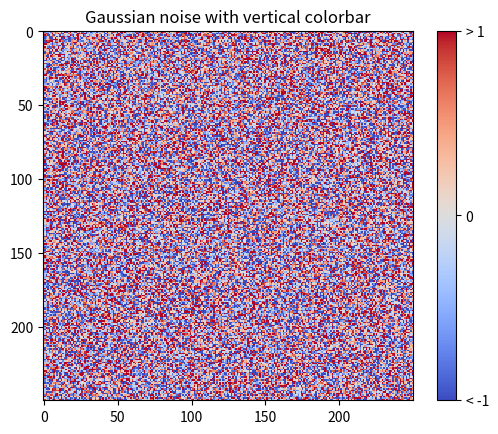
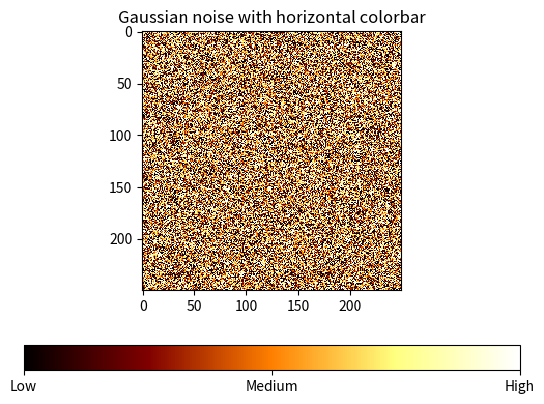

Generate these figures, in order, with matplotlib:
%matplotlib inline

import matplotlib.pyplot as plt
import numpy as np
from matplotlib import cm
from numpy.random import randn

fig, ax = plt.subplots()

data = np.clip(randn(250, 250), -1, 1)

cax = ax.imshow(data, interpolation='nearest', cmap=cm.coolwarm)
ax.set_title('Gaussian noise with vertical colorbar')

# Add colorbar, make sure to specify tick locations to match desired ticklabels
cbar = fig.colorbar(cax, ticks=[-1, 0, 1])
cbar.ax.set_yticklabels(['< -1', '0', '> 1'])  # vertically oriented colorbar

fig, ax = plt.subplots()

data = np.clip(randn(250, 250), -1, 1)

cax = ax.imshow(data, interpolation='nearest', cmap=cm.afmhot)
ax.set_title('Gaussian noise with horizontal colorbar')

cbar = fig.colorbar(cax, ticks=[-1, 0, 1], orientation='horizontal')
cbar.ax.set_xticklabels(['Low', 'Medium', 'High'])  # horizontal colorbar

plt.show()